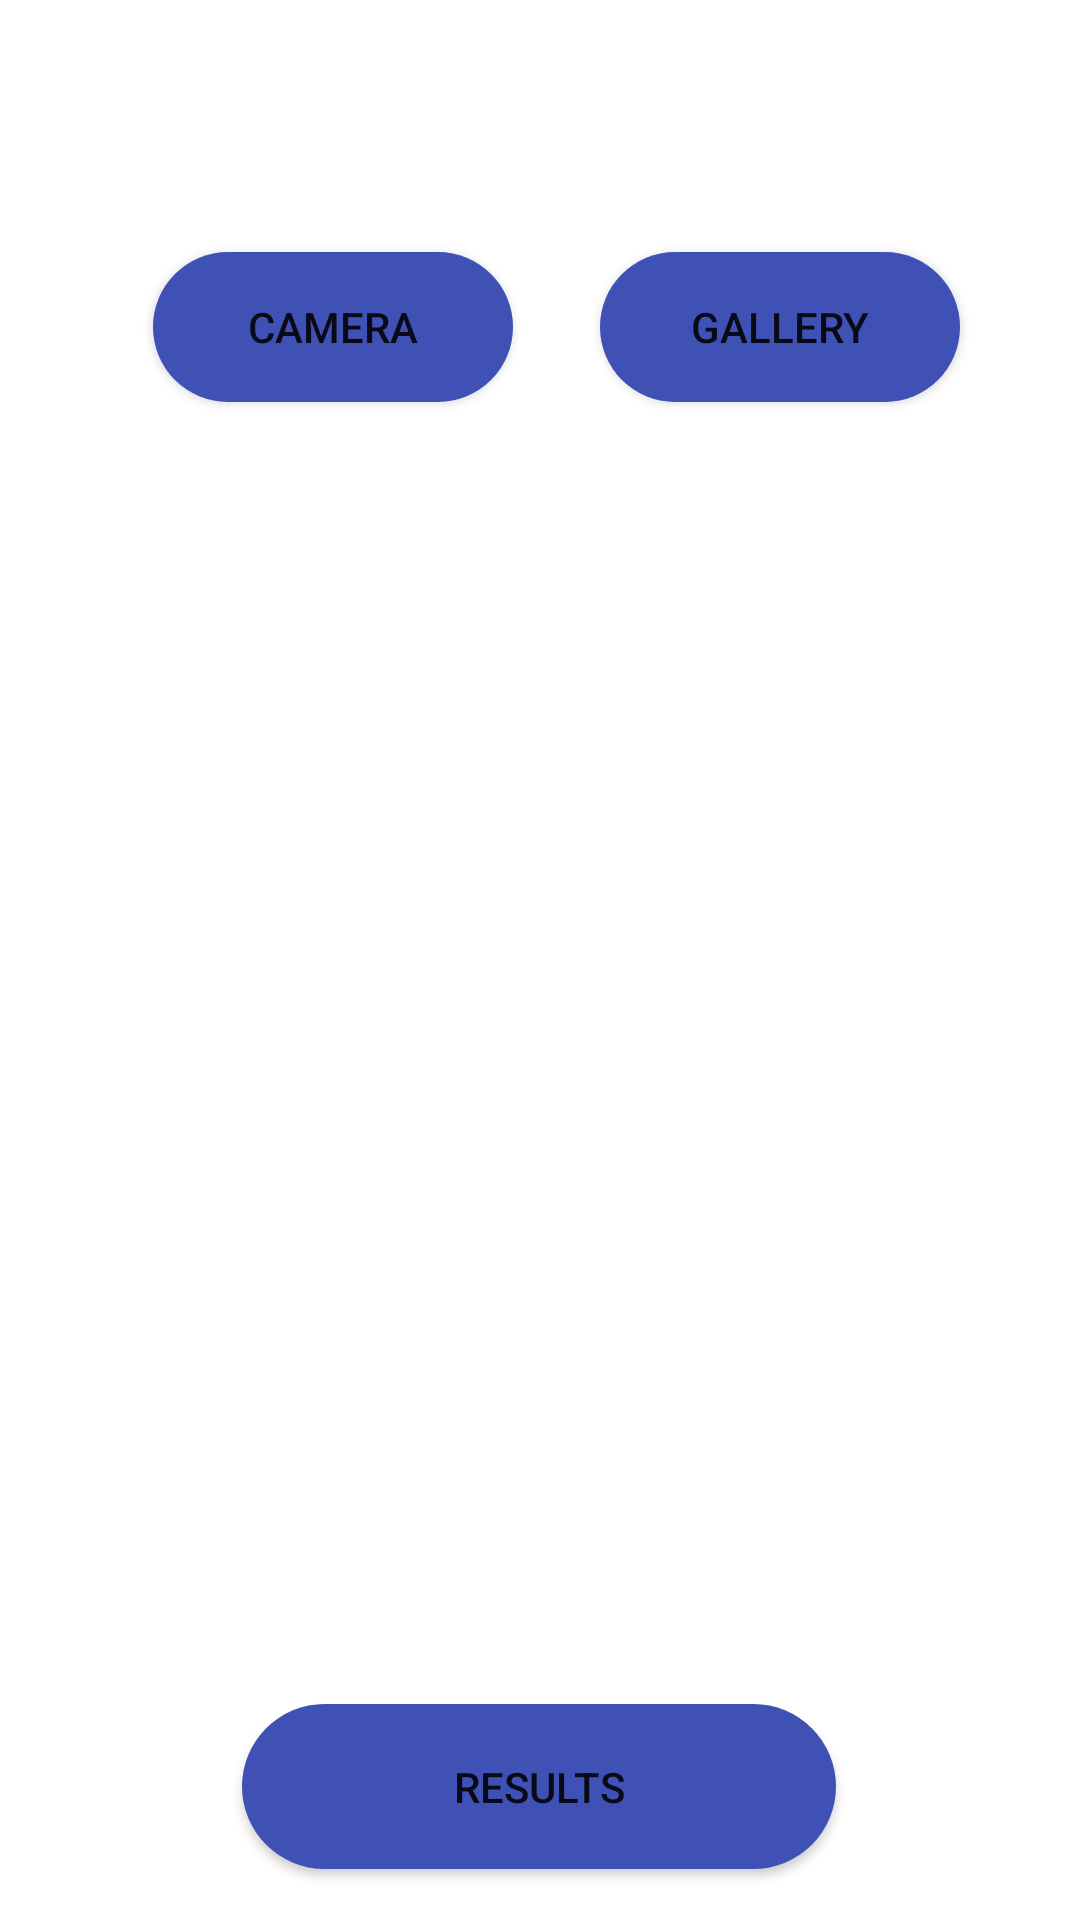

Android layout source for this screen:
<!-- AndroidManifest.xml: application theme Theme.Globe -->
<!-- res/layout/activity_select_image.xml -->
<?xml version="1.0" encoding="utf-8"?>
<androidx.constraintlayout.widget.ConstraintLayout xmlns:android="http://schemas.android.com/apk/res/android"
    xmlns:app="http://schemas.android.com/apk/res-auto"
    xmlns:tools="http://schemas.android.com/tools"
    android:layout_width="match_parent"
    android:layout_height="match_parent"
    tools:context=".SelectImage">

    

    

    <Button
        android:id="@+id/camera_button"
        android:layout_width="120dp"
        android:layout_height="50dp"
        android:layout_marginTop="84dp"
        android:background="@drawable/round_bg"
        android:text="@string/camera"
        app:layout_constraintEnd_toEndOf="parent"
        app:layout_constraintHorizontal_bias="0.213"
        app:layout_constraintStart_toStartOf="parent"
        app:layout_constraintTop_toTopOf="parent" />

    <Button
        android:id="@+id/gallery_button"
        android:layout_width="120dp"
        android:layout_height="50dp"
        android:layout_marginTop="84dp"
        android:background="@drawable/round_bg"
        android:text="@string/gallery"
        app:layout_constraintEnd_toEndOf="parent"
        app:layout_constraintHorizontal_bias="0.422"
        app:layout_constraintStart_toEndOf="@+id/camera_button"
        app:layout_constraintTop_toTopOf="parent" />

    <Button
        android:id="@+id/results_button"
        android:layout_width="198dp"
        android:layout_height="55dp"
        android:background="@drawable/round_bg"
        android:onClick="runTextRecognition"
        android:text="@string/results"
        app:layout_constraintBottom_toBottomOf="parent"
        app:layout_constraintEnd_toEndOf="parent"
        app:layout_constraintHorizontal_bias="0.498"
        app:layout_constraintStart_toStartOf="parent"
        app:layout_constraintTop_toBottomOf="@+id/click_image" />

    <ImageView
        android:id="@+id/click_image"
        android:layout_width="286dp"
        android:layout_height="403dp"
        app:layout_constraintBottom_toBottomOf="parent"
        app:layout_constraintEnd_toEndOf="parent"
        app:layout_constraintHorizontal_bias="0.496"
        app:layout_constraintStart_toStartOf="parent"
        app:layout_constraintTop_toBottomOf="@+id/camera_button"
        app:layout_constraintVertical_bias="0.136" />
</androidx.constraintlayout.widget.ConstraintLayout>
<!-- resources referenced by this layout -->
<resources>
  <!-- drawable round_bg (drawable) -->
  <?xml version="1.0" encoding="utf-8"?>
  <shape xmlns:android="http://schemas.android.com/apk/res/android">
      <solid android:color="#3F51B5"/>
      <corners android:radius="100dp"/>
  </shape>
  <string name="camera">Camera</string>
  <string name="gallery">Gallery</string>
  <string name="results">Results</string>
  <style name="Theme.Globe" parent="Theme.MaterialComponents.DayNight.DarkActionBar">
          
          <item name="colorPrimary">@color/blue_500</item>
          <item name="colorPrimaryVariant">@color/purple_700</item>
          <item name="colorOnPrimary">@color/white</item>
          
          <item name="colorSecondary">@color/teal_200</item>
          <item name="colorSecondaryVariant">@color/teal_700</item>
          <item name="colorOnSecondary">@color/black</item>
          
          <item name="android:statusBarColor">#00000000</item>
          
          <item name="android:windowContentTransitions">true</item>
      </style>
  <color name="blue_500">#015BD1</color>
  <color name="purple_700">#FF3700B3</color>
  <color name="white">#FFFFFFFF</color>
  <color name="teal_200">#FF03DAC5</color>
  <color name="teal_700">#FF018786</color>
  <color name="black">#FF000000</color>
</resources>
